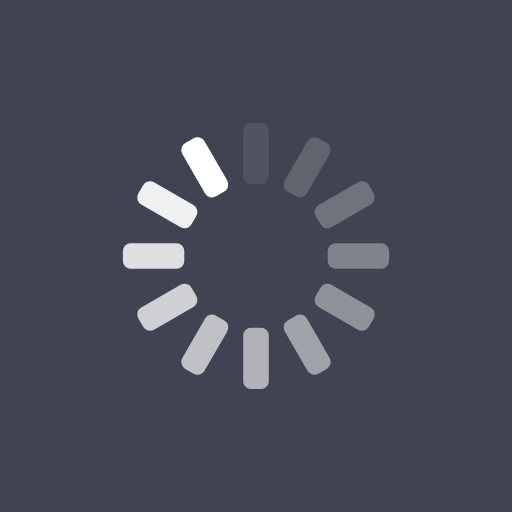
t = 0.00 s
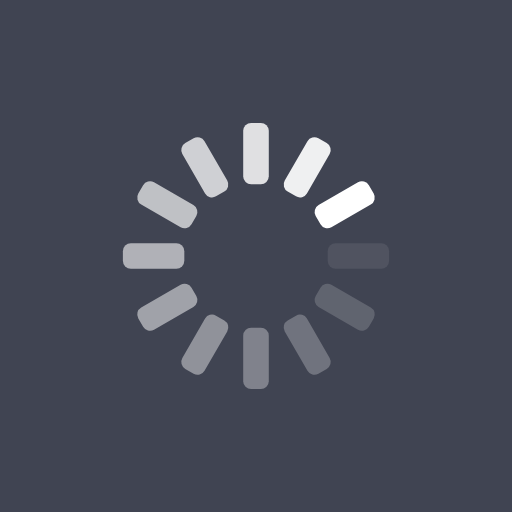
t = 0.25 s
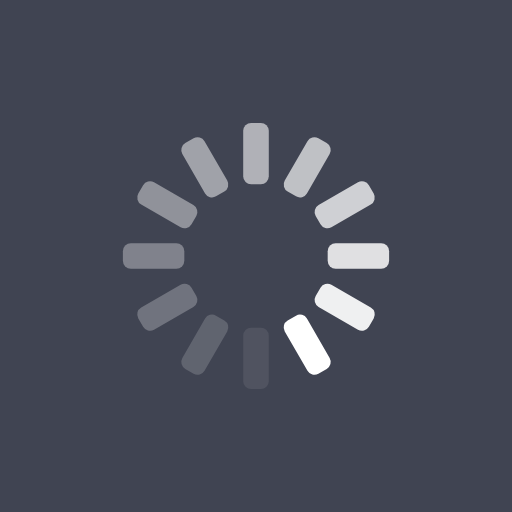
t = 0.50 s
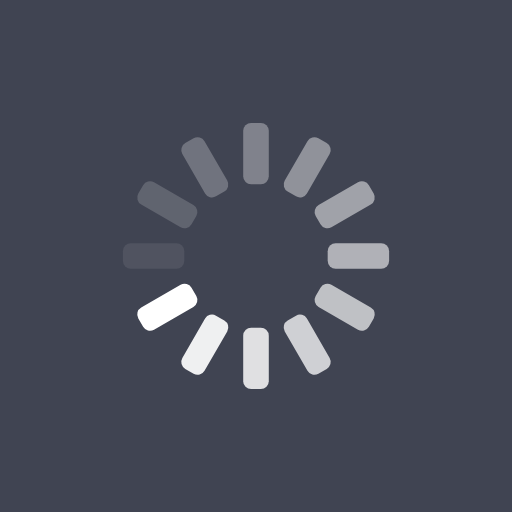
t = 0.75 s

The animated SVG that drew these frames (rendered in a browser with its animation timeline set to each time). Animation: 12 SMIL elements (animate=12); one cycle of 1.00 s, repeats indefinitely.

<?xml version="1.0" encoding="utf-8"?>
<svg xmlns="http://www.w3.org/2000/svg" xmlns:xlink="http://www.w3.org/1999/xlink" style="margin: auto; background: rgb(64, 68, 82); display: block; shape-rendering: auto;" width="200px" height="200px" viewBox="0 0 100 100" preserveAspectRatio="xMidYMid">
<g transform="rotate(0 50 50)">
  <rect x="47.5" y="24" rx="1.56" ry="1.56" width="5" height="12" fill="#ffffff">
    <animate attributeName="opacity" values="1;0" keyTimes="0;1" dur="1s" begin="-0.9166666666666666s" repeatCount="indefinite"></animate>
  </rect>
</g><g transform="rotate(30 50 50)">
  <rect x="47.5" y="24" rx="1.56" ry="1.56" width="5" height="12" fill="#ffffff">
    <animate attributeName="opacity" values="1;0" keyTimes="0;1" dur="1s" begin="-0.8333333333333334s" repeatCount="indefinite"></animate>
  </rect>
</g><g transform="rotate(60 50 50)">
  <rect x="47.5" y="24" rx="1.56" ry="1.56" width="5" height="12" fill="#ffffff">
    <animate attributeName="opacity" values="1;0" keyTimes="0;1" dur="1s" begin="-0.75s" repeatCount="indefinite"></animate>
  </rect>
</g><g transform="rotate(90 50 50)">
  <rect x="47.5" y="24" rx="1.56" ry="1.56" width="5" height="12" fill="#ffffff">
    <animate attributeName="opacity" values="1;0" keyTimes="0;1" dur="1s" begin="-0.6666666666666666s" repeatCount="indefinite"></animate>
  </rect>
</g><g transform="rotate(120 50 50)">
  <rect x="47.5" y="24" rx="1.56" ry="1.56" width="5" height="12" fill="#ffffff">
    <animate attributeName="opacity" values="1;0" keyTimes="0;1" dur="1s" begin="-0.5833333333333334s" repeatCount="indefinite"></animate>
  </rect>
</g><g transform="rotate(150 50 50)">
  <rect x="47.5" y="24" rx="1.56" ry="1.56" width="5" height="12" fill="#ffffff">
    <animate attributeName="opacity" values="1;0" keyTimes="0;1" dur="1s" begin="-0.5s" repeatCount="indefinite"></animate>
  </rect>
</g><g transform="rotate(180 50 50)">
  <rect x="47.5" y="24" rx="1.56" ry="1.56" width="5" height="12" fill="#ffffff">
    <animate attributeName="opacity" values="1;0" keyTimes="0;1" dur="1s" begin="-0.4166666666666667s" repeatCount="indefinite"></animate>
  </rect>
</g><g transform="rotate(210 50 50)">
  <rect x="47.5" y="24" rx="1.56" ry="1.56" width="5" height="12" fill="#ffffff">
    <animate attributeName="opacity" values="1;0" keyTimes="0;1" dur="1s" begin="-0.3333333333333333s" repeatCount="indefinite"></animate>
  </rect>
</g><g transform="rotate(240 50 50)">
  <rect x="47.5" y="24" rx="1.56" ry="1.56" width="5" height="12" fill="#ffffff">
    <animate attributeName="opacity" values="1;0" keyTimes="0;1" dur="1s" begin="-0.25s" repeatCount="indefinite"></animate>
  </rect>
</g><g transform="rotate(270 50 50)">
  <rect x="47.5" y="24" rx="1.56" ry="1.56" width="5" height="12" fill="#ffffff">
    <animate attributeName="opacity" values="1;0" keyTimes="0;1" dur="1s" begin="-0.16666666666666666s" repeatCount="indefinite"></animate>
  </rect>
</g><g transform="rotate(300 50 50)">
  <rect x="47.5" y="24" rx="1.56" ry="1.56" width="5" height="12" fill="#ffffff">
    <animate attributeName="opacity" values="1;0" keyTimes="0;1" dur="1s" begin="-0.08333333333333333s" repeatCount="indefinite"></animate>
  </rect>
</g><g transform="rotate(330 50 50)">
  <rect x="47.5" y="24" rx="1.56" ry="1.56" width="5" height="12" fill="#ffffff">
    <animate attributeName="opacity" values="1;0" keyTimes="0;1" dur="1s" begin="0s" repeatCount="indefinite"></animate>
  </rect>
</g>
<!-- [ldio] generated by https://loading.io/ --></svg>
